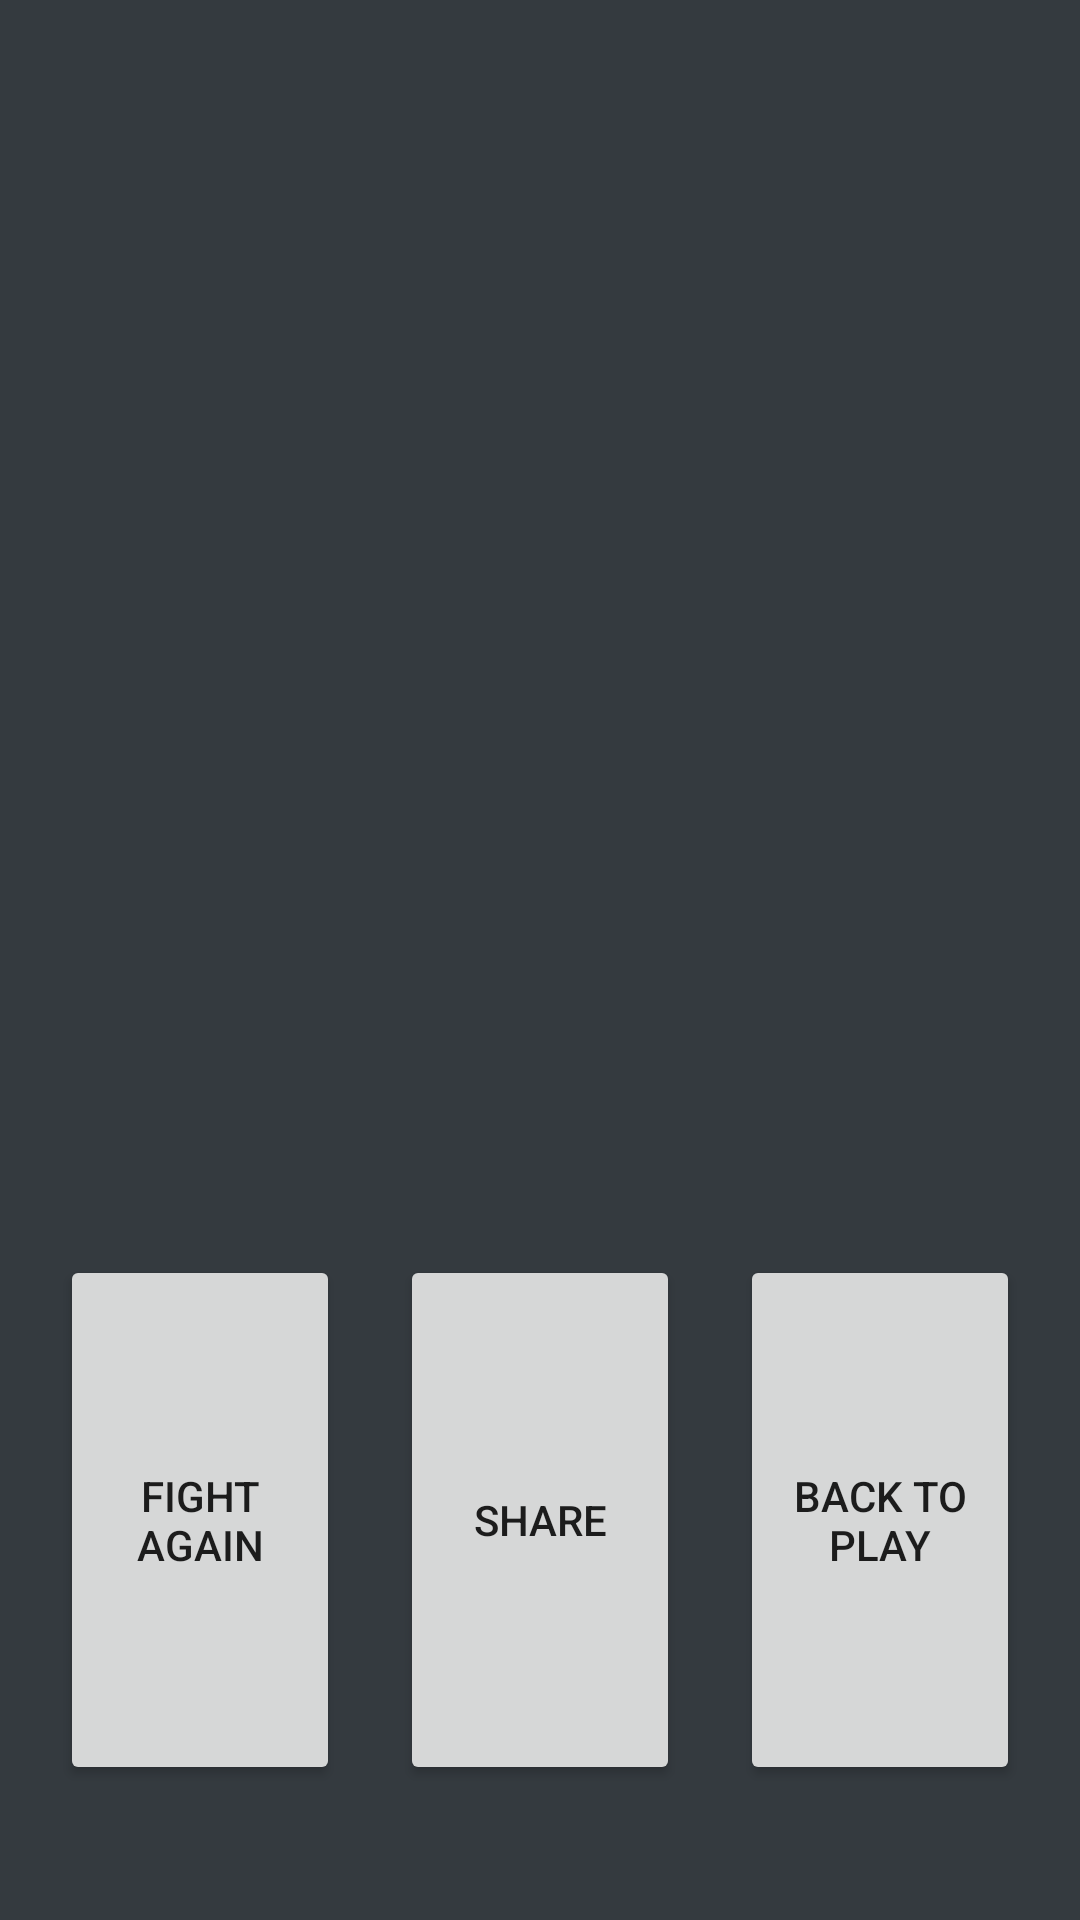

Reconstruct the res/layout file that produces this screen, plus the resources it refers to.
<!-- AndroidManifest.xml: application theme AppTheme -->
<!-- res/layout/fragment_endgame.xml -->
<?xml version="1.0" encoding="utf-8"?>
<androidx.appcompat.widget.LinearLayoutCompat xmlns:android="http://schemas.android.com/apk/res/android"
    android:layout_width="match_parent"
    android:layout_height="match_parent"
    xmlns:tools="http://schemas.android.com/tools"
    android:background="@color/colorPrimary"
    android:orientation="vertical"
    android:clickable="true"
    android:focusable="true">


    <TextView
        android:id="@+id/outcomeText"
        android:layout_width="wrap_content"
        android:layout_height="wrap_content"
        tools:text="YOU\nLOST"
        android:gravity="center"
        android:layout_gravity="center"
        android:textColor="@color/colorText"
        android:textSize="70sp"
        android:textStyle="bold"
        android:layout_weight="2"/>

    <TextView
        android:id="@+id/lastEventText"
        android:layout_width="wrap_content"
        android:layout_height="wrap_content"
        tools:text="Something terrible has happened and you won or lost or tied"
        android:gravity="center"
        android:layout_gravity="center"
        android:textColor="@color/colorText"
        android:textSize="20sp"
        android:layout_weight="1"/>

    <TextView
        android:id="@+id/turnText"
        android:layout_width="wrap_content"
        android:layout_height="wrap_content"
        tools:text="You survived X turns"
        android:layout_gravity="center"
        android:gravity="center"
        android:textColor="@color/colorText"
        android:textSize="30sp"
        android:layout_weight="1"/>

    <LinearLayout
        android:layout_width="match_parent"
        android:layout_height="0dp"
        android:orientation="horizontal"
        android:layout_weight="5"
        android:paddingTop="45dp"
        android:paddingBottom="45dp">

        <Button
            android:id="@+id/retryButton"
            android:layout_width="0dp"
            android:layout_height="match_parent"
            android:layout_weight="1"
            android:text="@string/fight_again"
            android:onClick="retryPressed"
            android:layout_marginStart="20dp"
            android:layout_marginEnd="20dp"/>

        <Button
            android:id="@+id/shareButton"
            android:layout_width="0dp"
            android:layout_height="match_parent"
            android:layout_weight="1"
            android:text="@string/share"
            android:onClick="sharePressed"/>

        <Button
            android:id="@+id/backButton"
            android:layout_width="0dp"
            android:layout_height="match_parent"
            android:layout_weight="1"
            android:text="@string/back_to_play"
            android:onClick="backPressed"
            android:layout_marginStart="20dp"
            android:layout_marginEnd="20dp"/>
    </LinearLayout>

</androidx.appcompat.widget.LinearLayoutCompat>
<!-- resources referenced by this layout -->
<resources>
  <color name="colorPrimary">#343A3F</color>
  <color name="colorText">#F0EFF4</color>
  <string name="back_to_play">Back to Play</string>
  <string name="fight_again">Fight again</string>
  <string name="share">Share</string>
</resources>
